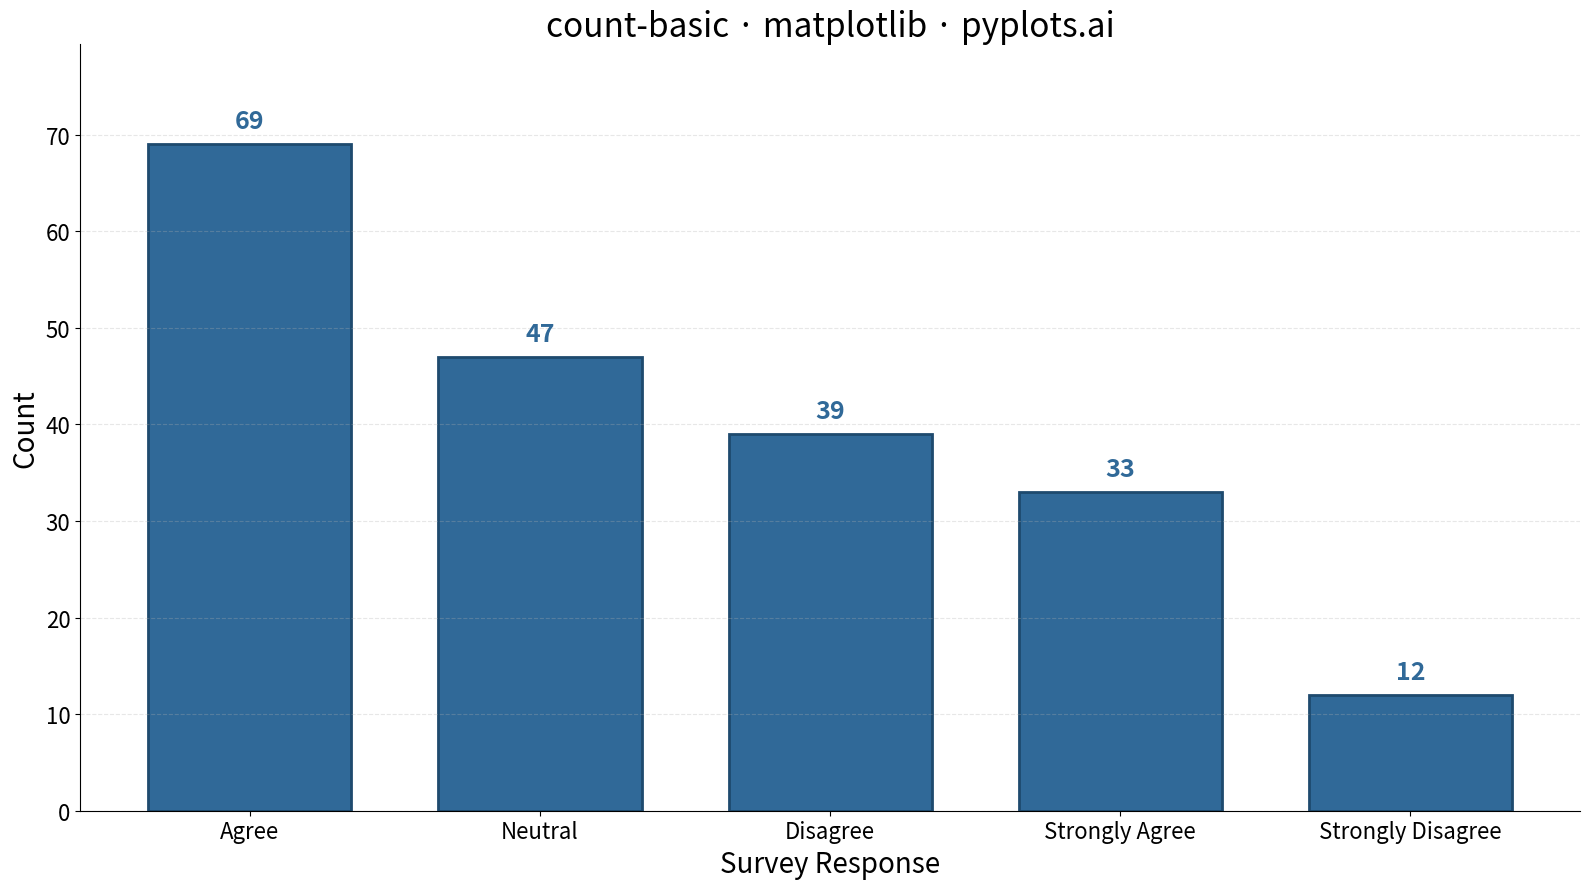

Write the Python code that produced this figure.
""" pyplots.ai
count-basic: Basic Count Plot
Library: matplotlib 3.10.8 | Python 3.13.11
Quality: 92/100 | Created: 2025-12-25
"""

import matplotlib.pyplot as plt
import numpy as np


# Data - Survey responses with varying frequencies
np.random.seed(42)
categories = ["Strongly Agree", "Agree", "Neutral", "Disagree", "Strongly Disagree"]
# Generate realistic survey data with different frequencies
weights = [0.15, 0.35, 0.25, 0.18, 0.07]
responses = np.random.choice(categories, size=200, p=weights)

# Count occurrences
unique, counts = np.unique(responses, return_counts=True)

# Sort by frequency (descending)
sort_idx = np.argsort(counts)[::-1]
unique = unique[sort_idx]
counts = counts[sort_idx]

# Plot
fig, ax = plt.subplots(figsize=(16, 9))
bars = ax.bar(unique, counts, color="#306998", edgecolor="#1e4a6e", linewidth=2, width=0.7)

# Add count labels on top of bars
for bar, count in zip(bars, counts, strict=True):
    ax.annotate(
        f"{count}",
        xy=(bar.get_x() + bar.get_width() / 2, bar.get_height()),
        xytext=(0, 8),
        textcoords="offset points",
        ha="center",
        va="bottom",
        fontsize=18,
        fontweight="bold",
        color="#306998",
    )

# Styling
ax.set_xlabel("Survey Response", fontsize=20)
ax.set_ylabel("Count", fontsize=20)
ax.set_title("count-basic · matplotlib · pyplots.ai", fontsize=24)
ax.tick_params(axis="both", labelsize=16)
ax.grid(True, alpha=0.3, linestyle="--", axis="y")

# Remove top and right spines for cleaner look
ax.spines["top"].set_visible(False)
ax.spines["right"].set_visible(False)

# Adjust y-axis to give room for labels
ax.set_ylim(0, max(counts) * 1.15)

plt.tight_layout()
plt.savefig("plot.png", dpi=300, bbox_inches="tight")
